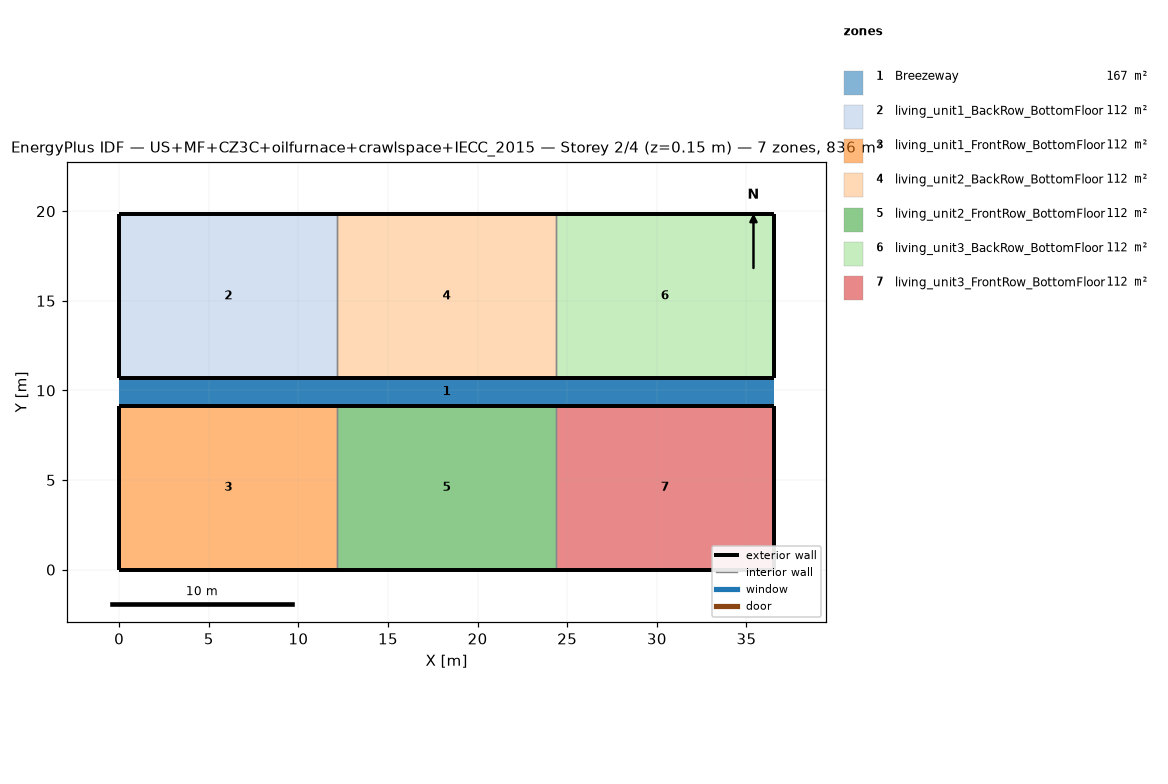
=== STOREY PLAN SPEC (per zone: floor XY polygon, exterior-wall plan segments, windows/doors) ===
zone 1: Breezeway  (167.0 m²)
  floor: (36.54, 9.16) (0.00, 9.16) (0.00, 10.68) (36.54, 10.68)
  floor: (36.54, 9.16) (0.00, 9.16) (0.00, 10.68) (36.54, 10.68)
  floor: (36.54, 9.16) (0.00, 9.16) (0.00, 10.68) (36.54, 10.68)
zone 2: living_unit1_BackRow_BottomFloor  (111.5 m²)
  floor: (12.18, 10.68) (0.00, 10.68) (0.00, 19.84) (12.18, 19.84)
  exterior wall: (0.00, 10.68) – (12.18, 10.68)  [12.2 m]
  exterior wall: (12.18, 19.84) – (0.00, 19.84)  [12.2 m]
  exterior wall: (0.00, 19.84) – (0.00, 10.68)  [9.2 m]
  interior walls: 1
zone 3: living_unit1_FrontRow_BottomFloor  (111.5 m²)
  floor: (12.18, 0.00) (0.00, 0.00) (0.00, 9.16) (12.18, 9.16)
  exterior wall: (0.00, 0.00) – (12.18, 0.00)  [12.2 m]
  exterior wall: (12.18, 9.16) – (0.00, 9.16)  [12.2 m]
  exterior wall: (0.00, 9.16) – (0.00, 0.00)  [9.2 m]
  interior walls: 1
zone 4: living_unit2_BackRow_BottomFloor  (111.5 m²)
  floor: (24.36, 10.68) (12.18, 10.68) (12.18, 19.84) (24.36, 19.84)
  exterior wall: (12.18, 10.68) – (24.36, 10.68)  [12.2 m]
  exterior wall: (24.36, 19.84) – (12.18, 19.84)  [12.2 m]
  interior walls: 2
zone 5: living_unit2_FrontRow_BottomFloor  (111.5 m²)
  floor: (24.36, 0.00) (12.18, 0.00) (12.18, 9.16) (24.36, 9.16)
  exterior wall: (12.18, 0.00) – (24.36, 0.00)  [12.2 m]
  exterior wall: (24.36, 9.16) – (12.18, 9.16)  [12.2 m]
  interior walls: 2
zone 6: living_unit3_BackRow_BottomFloor  (111.5 m²)
  floor: (36.54, 10.68) (24.36, 10.68) (24.36, 19.84) (36.54, 19.84)
  exterior wall: (24.36, 10.68) – (36.54, 10.68)  [12.2 m]
  exterior wall: (36.54, 10.68) – (36.54, 19.84)  [9.2 m]
  exterior wall: (36.54, 19.84) – (24.36, 19.84)  [12.2 m]
  interior walls: 1
zone 7: living_unit3_FrontRow_BottomFloor  (111.5 m²)
  floor: (36.54, 0.00) (24.36, 0.00) (24.36, 9.16) (36.54, 9.16)
  exterior wall: (24.36, 0.00) – (36.54, 0.00)  [12.2 m]
  exterior wall: (36.54, 0.00) – (36.54, 9.16)  [9.2 m]
  exterior wall: (36.54, 9.16) – (24.36, 9.16)  [12.2 m]
  interior walls: 1

=== DERIVED (storey summary) ===
Building: US+MF+CZ3C+oilfurnace+crawlspace+IECC_2015
Storey: 2 of 4  (floor level z = 0.15 m)
Storey gross floor area: 836.2 m²
Zones on this storey: 7
  - Breezeway: floor 167.0 m²
  - living_unit1_BackRow_BottomFloor: floor 111.5 m²; exterior wall 33.5 m (86.9 m²); WWR 0.0%
  - living_unit1_FrontRow_BottomFloor: floor 111.5 m²; exterior wall 33.5 m (86.9 m²); WWR 0.0%
  - living_unit2_BackRow_BottomFloor: floor 111.5 m²; exterior wall 24.4 m (63.1 m²); WWR 0.0%
  - living_unit2_FrontRow_BottomFloor: floor 111.5 m²; exterior wall 24.4 m (63.1 m²); WWR 0.0%
  - living_unit3_BackRow_BottomFloor: floor 111.5 m²; exterior wall 33.5 m (86.9 m²); WWR 0.0%
  - living_unit3_FrontRow_BottomFloor: floor 111.5 m²; exterior wall 33.5 m (86.9 m²); WWR 0.0%
Zone adjacency (shared interzone walls):
  - living_unit1_BackRow_BottomFloor ↔ living_unit2_BackRow_BottomFloor
  - living_unit1_FrontRow_BottomFloor ↔ living_unit2_FrontRow_BottomFloor
  - living_unit2_BackRow_BottomFloor ↔ living_unit3_BackRow_BottomFloor
  - living_unit2_FrontRow_BottomFloor ↔ living_unit3_FrontRow_BottomFloor